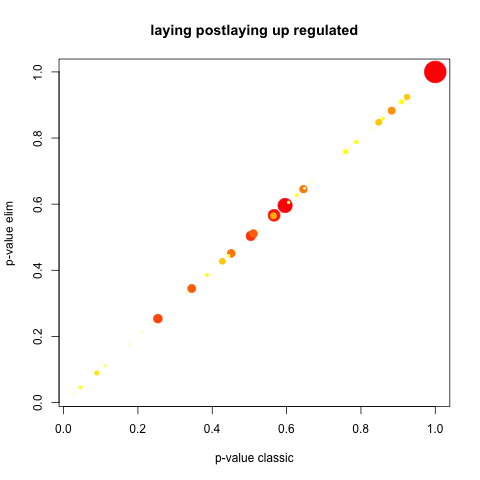

The file beside this chart, header and first rows:
GO.ID, Term, Annotated, Significant, Expected, Rank in classicFisher, classicFisher, classicKS, elimKS
GO:0080090, regulation of primary metabolic process, 3, 3, 3, 1, 1, 0.027, 0.027
GO:0006811, ion transport, 5, 5, 5, 2, 1, 0.046, 0.046
GO:0055085, transmembrane transport, 7, 7, 7, 3, 1, 0.089, 0.089
GO:0019222, regulation of metabolic process, 4, 4, 4, 4, 1, 0.111, 0.111
GO:0006812, cation transport, 3, 3, 3, 5, 1, 0.176, 0.176
